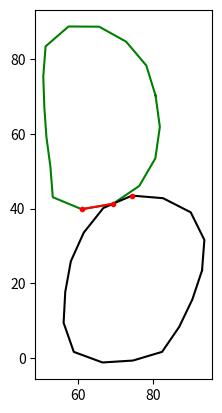

Here is the Python script that generated this plot:
import matplotlib.pyplot as plt
import numpy as np

v = [74.44606190978634, 43.44990627515851],
other = [[80.76400288384937, 70.2078777230131],
         [78.28454696207781, 78.23238850804893],
         [72.90635519893077, 84.5918990413424],
         [65.69157720939772, 88.60043962505416],
         [57.5107950310004, 88.65601916009757],
         [51.37011835782961, 83.34122806357414],
         [50.752958653432366, 75.27198704139506],
         [51.02817205913559, 67.18811129468105],
         [51.59100759959685, 59.11840907002131],
         [52.67012381920103, 51.09533112649615],
         [53.290028047859494, 43.02367549414074],
         [61.01768274648079, 39.81433583217994],
         [69.37241911385738, 41.24638609038258],
         [76.41627435197374, 46.03976885772719],
         [80.7106427306219, 53.41034309359576],
         [81.90968558690606, 61.82887083740507],
         ]
this = [[93.1878948517235, 23.443019017206634],
        [93.8161790304619, 31.602928281556483],
        [90.16368012366279, 38.98138340679555],
        [82.77511528156047, 42.75546316979319],
        [74.44606190978634, 43.44990627515851],
        [66.80787548105204, 40.13261456456414],
        [61.56858391986916, 33.54784795781474],
        [58.12426963533239, 25.90394620783135],
        [56.629716511038836, 17.71809108639097],
        [56.18741193982556, 9.45597827284428],
        [58.9086054416285, 1.6757443009082267],
        [66.58919746748978, -1.155874939055664],
        [74.7193963100712, -0.6384216760169185],
        [82.50373017034315, 1.681490712092692],
        [87.09306213521519, 8.377394098970473],
        [90.60555678987588, 15.71080732206538],
        ]
a = [61.01768274648079, 39.81433583217994]
b = [69.37241911385738, 41.24638609038258]

v = np.array(v)
other_poly = np.array(other + [other[0]])
this_poly = np.array(this + [this[0]])

fig, ax = plt.subplots()
ax.set_aspect("equal")
ax.plot(other_poly[:, 0], other_poly[:, 1], color="g")
ax.plot(this_poly[:, 0], this_poly[:, 1], color="k")
ax.plot(v[:, 0], v[:, 1], marker=".", color="r")
ax.plot([a[0], b[0]], [a[1], b[1]], marker=".", color="r")
fig.show()
